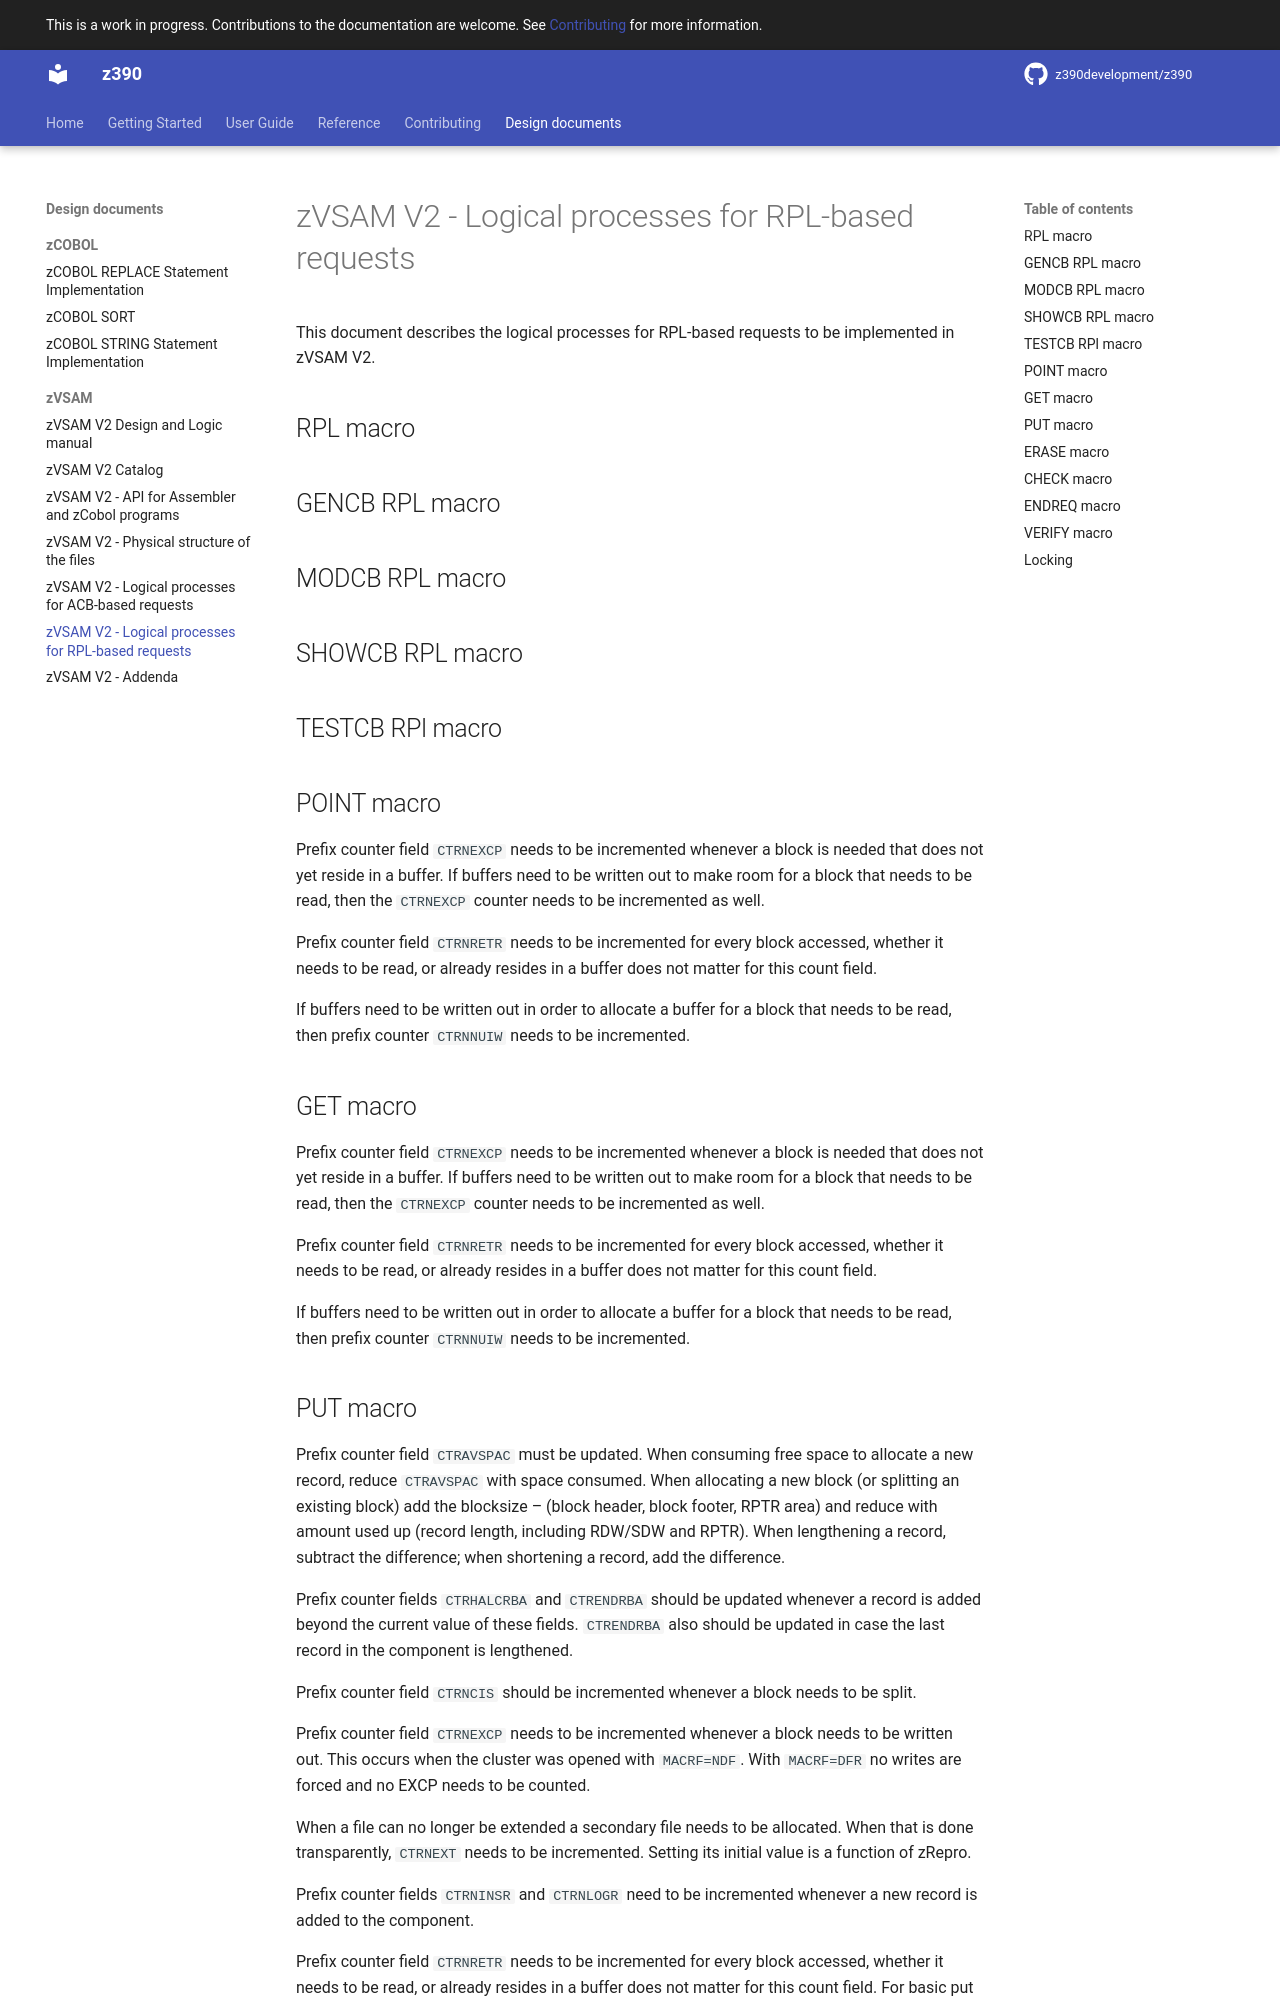

repository: z390development/z390 · page: design/zVSAM/zVSAM_V2_Design_RPL_Processes/index.html · generator: mkdocs

# zVSAM V2 - Logical processes for RPL-based requests

This document describes the logical processes for RPL-based requests to be implemented in zVSAM V2.

## RPL macro

## GENCB RPL macro

## MODCB RPL macro

## SHOWCB RPL macro

## TESTCB RPl macro

## POINT macro

Prefix counter field `CTRNEXCP` needs to be incremented whenever a block is needed that does not yet reside in a buffer.
If buffers need to be written out to make room for a block that needs to be read, then the `CTRNEXCP` counter needs to be incremented as well.

Prefix counter field `CTRNRETR` needs to be incremented for every block accessed, whether it needs to be read,
or already resides in a buffer does not matter for this count field.

If buffers need to be written out in order to allocate a buffer for a block that needs to be read, then prefix counter `CTRNNUIW` needs to be incremented.

## GET macro

Prefix counter field `CTRNEXCP` needs to be incremented whenever a block is needed that does not yet reside in a buffer.
If buffers need to be written out to make room for a block that needs to be read, then the `CTRNEXCP` counter needs to be incremented as well.

Prefix counter field `CTRNRETR` needs to be incremented for every block accessed, whether it needs to be read,
or already resides in a buffer does not matter for this count field.

If buffers need to be written out in order to allocate a buffer for a block that needs to be read, then prefix counter `CTRNNUIW` needs to be incremented.
